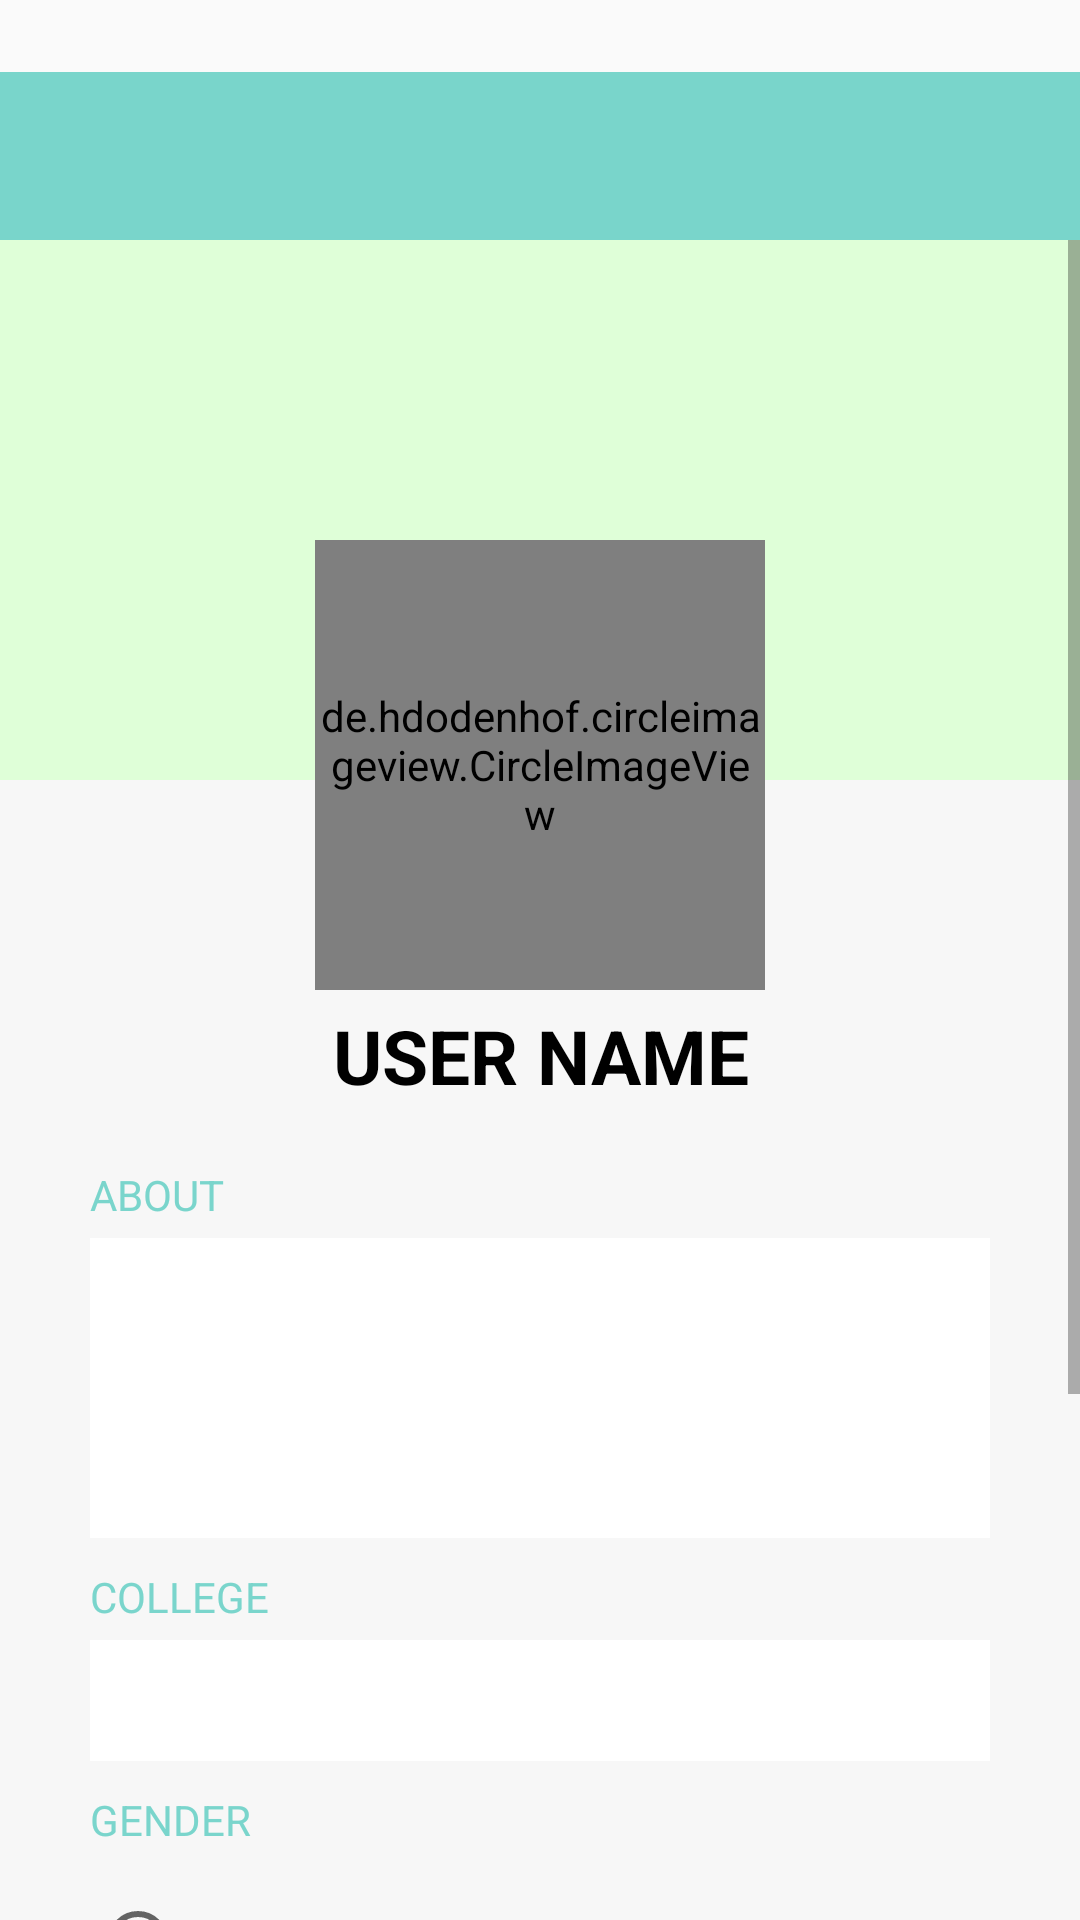

The Android layout XML behind this screen, and the referenced resources:
<!-- AndroidManifest.xml: application theme AppTheme -->
<!-- res/layout/fragment_my__profile.xml -->
<?xml version="1.0" encoding="utf-8"?>
<LinearLayout xmlns:android="http://schemas.android.com/apk/res/android"
    xmlns:app="http://schemas.android.com/apk/res-auto"
    xmlns:tools="http://schemas.android.com/tools"
    android:layout_width="match_parent"
    android:layout_height="match_parent"
    android:orientation="vertical"

    tools:context=".Fragments.My_Profile">

    <android.support.v7.widget.Toolbar
        android:layout_width="match_parent"
        android:layout_height="wrap_content"
        android:layout_marginTop="24dp"
        app:title="  "
        app:theme="@style/ThemeOverlay.AppCompat.Dark.ActionBar"
        app:popupTheme="@style/ThemeOverlay.AppCompat.Light"
        android:layout_gravity="center_vertical"
        android:background="@color/datsme_color"
        android:fitsSystemWindows="true"
        app:titleTextColor="#fff">
    </android.support.v7.widget.Toolbar>

    <ScrollView
        android:layout_width="match_parent"
        android:background="#f7f7f7"
        android:layout_height="match_parent"
        android:overScrollMode="never"
        android:fillViewport="true">

        <LinearLayout
            android:layout_width="match_parent"
            android:layout_height="wrap_content"
            android:orientation="vertical"
            android:paddingBottom="100dp">

            <RelativeLayout
                android:layout_width="match_parent"
                android:layout_height="wrap_content">

                <ImageView
                    android:id="@+id/backdrop"
                    android:layout_width="match_parent"
                    android:layout_height="180dp"
                    android:background="#dfffd8"
                    android:scaleType="centerCrop" />

                <RelativeLayout
                    android:id="@+id/MYPROFILE_TOP_VIEW"
                    android:layout_width="wrap_content"
                    android:layout_height="wrap_content"
                    android:layout_centerHorizontal="true"
                    android:layout_marginTop="100dp">

                    <de.hdodenhof.circleimageview.CircleImageView
                        android:id="@+id/above_backdrop"
                        android:layout_width="150dp"
                        android:layout_height="150dp"
                        android:src="@drawable/default_avatar"
                        app:civ_border_color="#fff"
                        app:civ_border_width="5dp"></de.hdodenhof.circleimageview.CircleImageView>

                    <de.hdodenhof.circleimageview.CircleImageView
                        android:id="@+id/settings_edit"
                        android:layout_width="40dp"
                        android:layout_height="40dp"
                        android:layout_alignBottom="@+id/above_backdrop"
                        android:layout_alignRight="@+id/above_backdrop"
                        android:src="@drawable/ic_mode_edit_black_24dp"
                        android:visibility="gone"
                        app:civ_border_color="#fff"
                        app:civ_border_width="2dp" />

                </RelativeLayout>

                <TextView
                    android:id="@+id/user_name"
                    android:layout_width="match_parent"
                    android:layout_height="wrap_content"
                    android:layout_below="@+id/MYPROFILE_TOP_VIEW"
                    android:layout_marginTop="5dp"
                    android:text="User Name"
                    android:textAlignment="center"
                    android:textAllCaps="true"
                    android:textColor="#000"
                    android:textSize="25dp"
                    android:textStyle="bold" />
            </RelativeLayout>

            <LinearLayout
                android:layout_width="match_parent"
                android:layout_height="wrap_content"
                android:layout_margin="10dp"
                android:orientation="vertical">

                <TextView
                    android:layout_width="match_parent"
                    android:layout_height="wrap_content"
                    android:layout_marginLeft="20dp"
                    android:layout_marginRight="20dp"
                    android:layout_marginTop="10dp"
                    android:text="ABOUT"
                    android:textColor="@color/datsme_color" />

                <EditText
                    android:id="@+id/edit_abt_u"
                    android:layout_width="match_parent"
                    android:layout_height="wrap_content"
                    android:layout_marginLeft="20dp"
                    android:layout_marginRight="20dp"
                    android:layout_marginTop="5dp"
                    android:background="#fff"
                    android:gravity="left|top"
                    android:inputType="none"
                    android:maxLength="140"
                    android:minHeight="100dp"
                    android:padding="8dp"
                    android:scrollbars="vertical"
                    android:singleLine="false" />

                <TextView
                    android:layout_width="match_parent"
                    android:layout_height="wrap_content"
                    android:layout_marginLeft="20dp"
                    android:layout_marginRight="20dp"
                    android:layout_marginTop="10dp"
                    android:text="COLLEGE"
                    android:textColor="@color/datsme_color" />

                <EditText
                    android:id="@+id/edit_ur_clg"
                    android:layout_width="match_parent"
                    android:layout_height="wrap_content"
                    android:layout_marginLeft="20dp"
                    android:layout_marginRight="20dp"
                    android:layout_marginTop="5dp"
                    android:background="#fff"
                    android:padding="8dp" />

                <TextView
                    android:layout_width="match_parent"
                    android:layout_height="wrap_content"
                    android:layout_marginLeft="20dp"
                    android:layout_marginRight="20dp"
                    android:layout_marginTop="10dp"
                    android:text="GENDER"
                    android:textColor="@color/datsme_color" />

                <RadioGroup
                    android:id="@+id/radio_gender"
                    android:layout_width="match_parent"
                    android:layout_height="wrap_content"
                    android:layout_marginLeft="20dp"
                    android:layout_marginRight="20dp"
                    android:layout_marginTop="10dp"
                    android:orientation="vertical">


                    <RadioButton
                        android:layout_width="wrap_content"
                        android:layout_height="wrap_content"
                        android:layout_marginTop="5dp"
                        android:text="Male"
                        android:textAllCaps="true" />

                    <RadioButton
                        android:layout_width="wrap_content"
                        android:layout_height="wrap_content"
                        android:layout_marginTop="5dp"
                        android:text="Female"
                        android:textAllCaps="true" />

                    <RadioButton
                        android:layout_width="wrap_content"
                        android:layout_height="wrap_content"
                        android:layout_marginTop="5dp"
                        android:text="Other"
                        android:textAllCaps="true" />
                </RadioGroup>

            </LinearLayout>

            <Button
                android:id="@+id/my_questions"
                android:layout_width="match_parent"
                android:layout_height="wrap_content"
                android:text="My questions" />

        </LinearLayout>
    </ScrollView>
</LinearLayout>
<!-- resources referenced by this layout -->
<resources>
  <color name="datsme_color">#de67d0c5</color>
  <!-- drawable ic_mode_edit_black_24dp (drawable) -->
  <layer-list xmlns:android="http://schemas.android.com/apk/res/android">
      <item>
          <shape android:shape="rectangle">
              <size
                  android:width="24dp"
                  android:height="24dp" />
              <padding
                  android:bottom="2dp"
                  android:left="2dp"
                  android:right="2dp"
                  android:top="2dp" />
              <corners android:radius="50dp" />
              <solid android:color="#fff" />
          </shape>
      </item>
      <item>
          <vector xmlns:android="http://schemas.android.com/apk/res/android"
              android:width="24dp"
              android:height="24dp"
              android:viewportHeight="24.0"
              android:viewportWidth="24.0">
  
              <path
                  android:fillColor="#000"
                  android:pathData="M3,17.25V21h3.75L17.81,9.94l-3.75,-3.75L3,17.25zM20.71,7.04c0.39,-0.39 0.39,-1.02 0,-1.41l-2.34,-2.34c-0.39,-0.39 -1.02,-0.39 -1.41,0l-1.83,1.83 3.75,3.75 1.83,-1.83z" />
          </vector>
  
      </item>
  </layer-list>
  <style name="AppTheme" parent="Theme.AppCompat.Light.NoActionBar">
          
          <item name="colorPrimary">@color/colorPrimary</item>
          <item name="colorPrimaryDark">@color/colorPrimaryDark</item>
          <item name="colorAccent">@color/colorAccent</item>
          <item name="android:windowNoTitle">true</item>
          <item name="android:windowActionBar">false</item>
          <item name="android:windowFullscreen">true</item>
          <item name="android:windowContentOverlay">@null</item>
          <item name="android:windowContentTransitions" tools:targetApi="lollipop">true</item>
          <item name="android:windowAllowEnterTransitionOverlap" tools:targetApi="lollipop">true</item>
          <item name="android:windowAllowReturnTransitionOverlap" tools:targetApi="lollipop">true</item>
      </style>
  <color name="colorPrimary">#3F51B5</color>
  <color name="colorPrimaryDark">#303F9F</color>
  <color name="colorAccent">#FF4081</color>
</resources>
